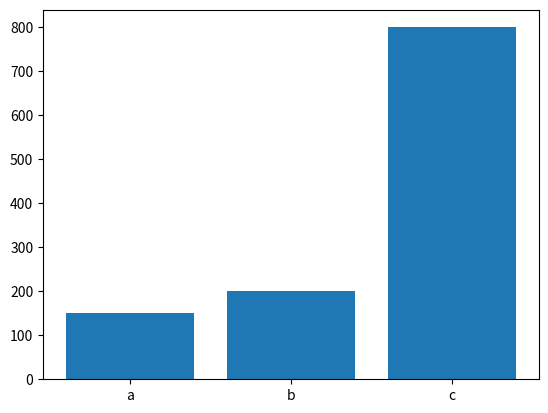
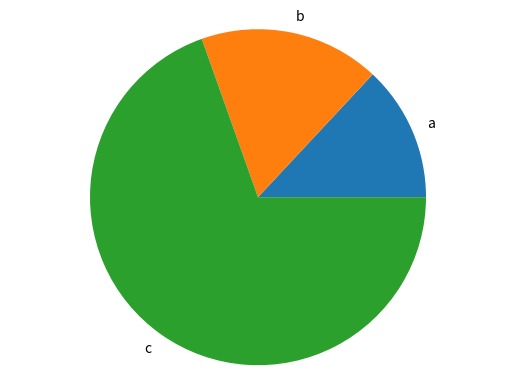

Here is the Python script that generated these plots, in order:
import matplotlib.pyplot as plt

def generate_bar_chart(labels, values):
    fig, ax = plt.subplots()
    ax.bar(labels, values)
    plt.savefig('bar.png')


def generate_pie_chart(labels, values):
    fig, ax = plt.subplots()
    ax.pie(values, labels=labels)
    ax.axis('equal')
    plt.savefig('pie.png')
    

if __name__ == '__main__':
    labels = ['a', 'b', 'c']
    values = [150, 200, 800]
    generate_bar_chart(labels, values)
    generate_pie_chart(labels, values)

